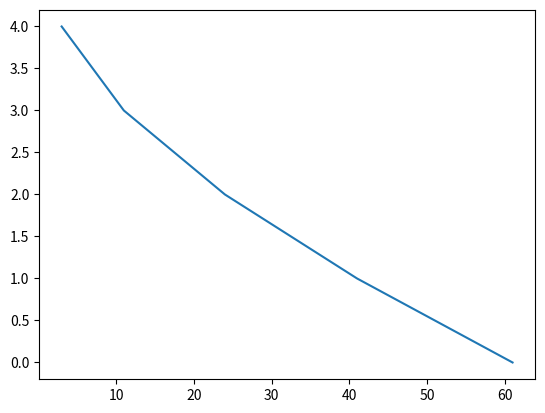

Reproduce this figure in Python.
import matplotlib.pyplot as py
x=[1,2,3,4,5]
y=[3,4,5,5,3]
lx=len(x)
ly=len(y)
ki=[]
z={}
sum=[]
for k in range(0,lx): 
    summation=0
    for n in range(len(x)):
        if n+k<len(y):
            summation+=x[n]*y[n+k]
    sum.append(summation)
    ki.append(k)
    z[k]=summation
print(z)
py.plot(sum,ki)
py.show()
